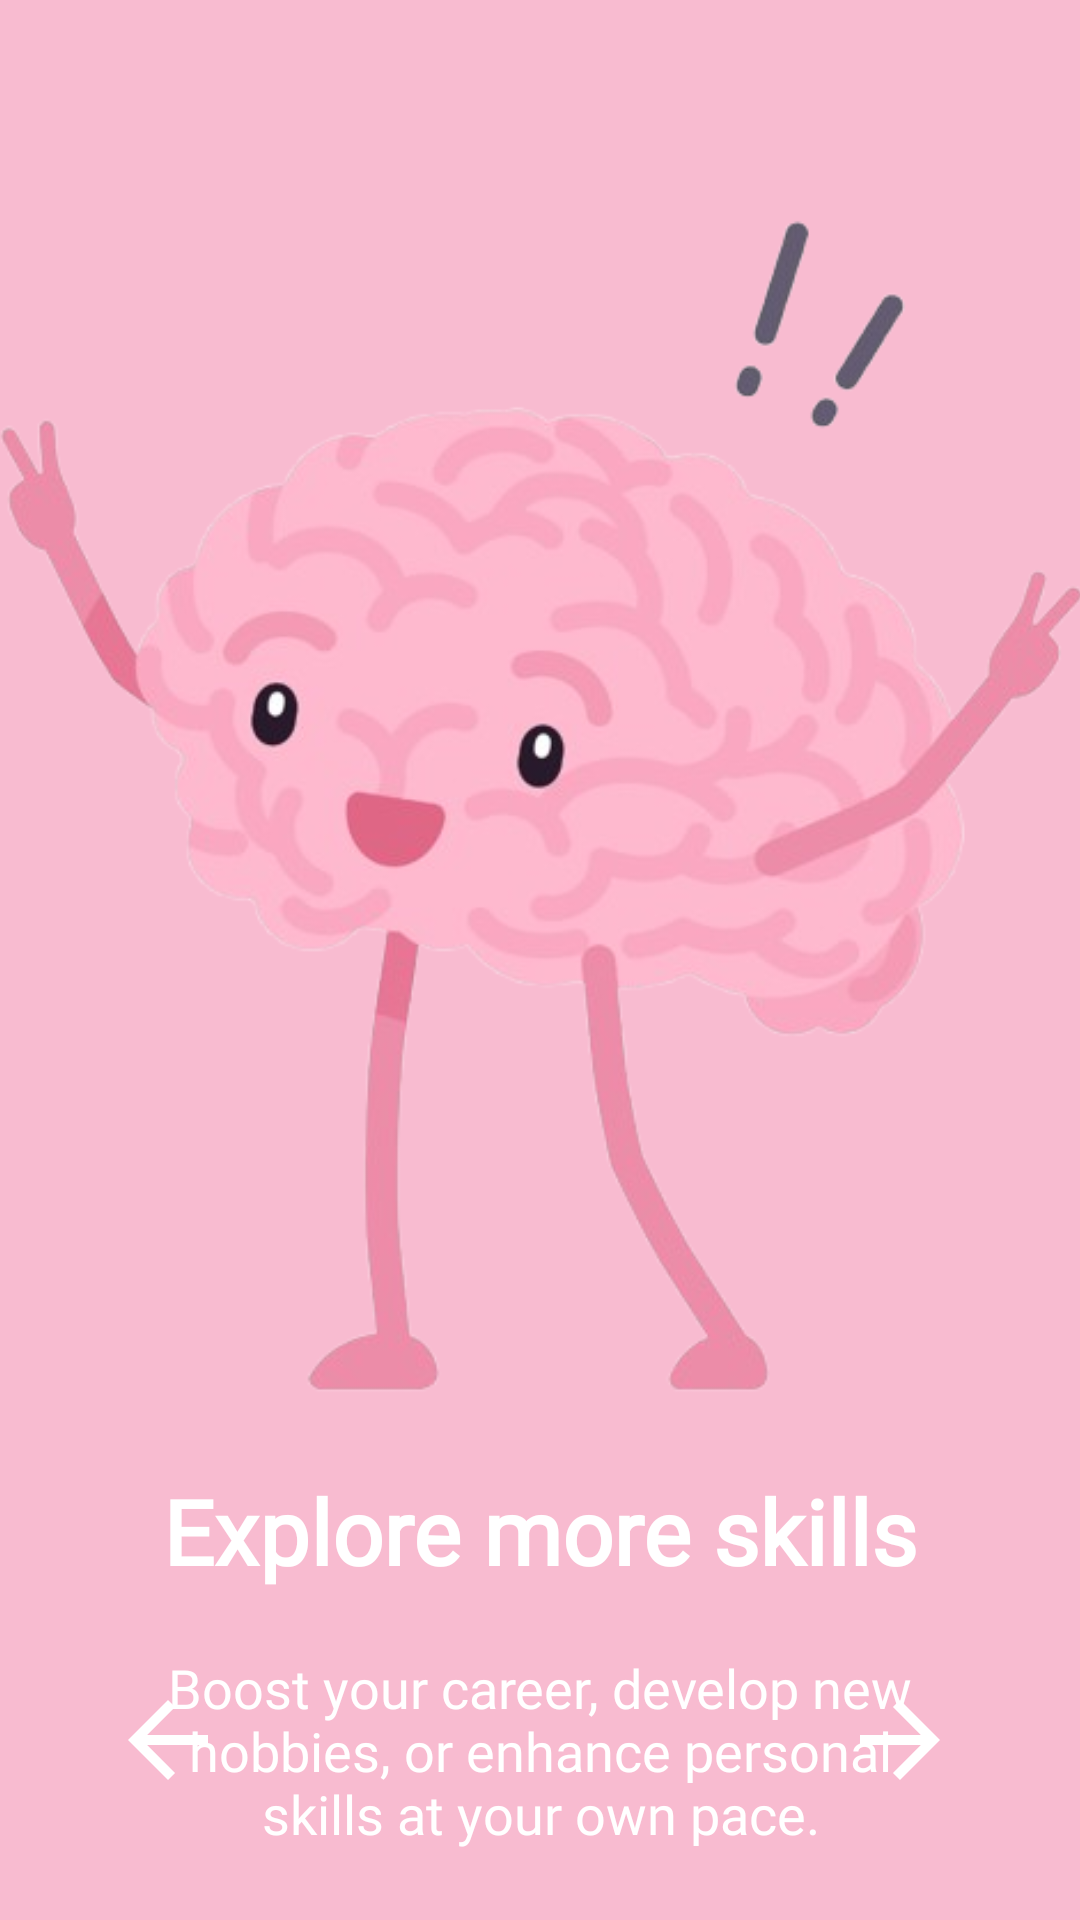

Reconstruct the res/layout file that produces this screen, plus the resources it refers to.
<!-- AndroidManifest.xml: application theme Theme.Aura -->
<!-- res/layout/fragment_onboarding3.xml -->
<?xml version="1.0" encoding="utf-8"?>
<androidx.constraintlayout.widget.ConstraintLayout xmlns:android="http://schemas.android.com/apk/res/android"
    xmlns:tools="http://schemas.android.com/tools"
    android:layout_width="match_parent"
    android:layout_height="match_parent"
    xmlns:app="http://schemas.android.com/apk/res-auto"
    android:background="@color/pink"
    tools:context=".onBoarding.OnBoardingPage3Fragment">

    <ImageView
        android:id="@+id/onBoardingPage3Image"
        android:layout_width="400dp"
        android:layout_height="400dp"
        android:src="@drawable/onboarding_page3"
        app:layout_constraintTop_toTopOf="parent"
        app:layout_constraintStart_toStartOf="parent"
        app:layout_constraintEnd_toEndOf="parent"
        android:layout_marginTop="70dp"
        />

    <TextView
        android:id="@+id/onBoardingPage3Title"
        android:layout_width="wrap_content"
        android:layout_height="wrap_content"
        android:text="@string/onboarding_3_title"
        android:fontFamily="@font/ribeye"
        app:layout_constraintEnd_toEndOf="parent"
        android:textStyle="bold"
        app:layout_constraintStart_toStartOf="parent"
        app:layout_constraintTop_toBottomOf="@+id/onBoardingPage3Image"
        android:textSize="30dp"
        android:textColor="@color/white"
        android:layout_marginTop="20dp"
        android:gravity="center"/>

    <TextView
        android:id="@+id/onBoardingPage3Subtitle"
        android:layout_width="wrap_content"
        android:layout_height="wrap_content"
        android:text="@string/onboarding_3_subtitle"
        android:fontFamily="@font/mulish"
        android:textColor="@color/white"
        app:layout_constraintEnd_toEndOf="parent"
        app:layout_constraintStart_toStartOf="parent"
        app:layout_constraintTop_toBottomOf="@+id/onBoardingPage3Title"
        android:gravity="center"
        android:textSize="18dp"
        android:layout_marginTop="20dp"
        android:paddingStart="50dp"
        android:paddingEnd="50dp"/>

    <ImageView
        android:id="@+id/BtnNextPage4"
        android:clickable="true"
        android:focusable="true"
        app:tint="@color/white"
        android:layout_width="40dp"
        android:layout_height="40dp"
        android:layout_marginEnd="40dp"
        android:layout_marginBottom="40dp"
        android:src="@drawable/baseline_arrow_forward_24"
        app:layout_constraintBottom_toBottomOf="parent"
        app:layout_constraintEnd_toEndOf="parent" />

    <ImageView
        android:id="@+id/BtnBackPage2"
        android:layout_width="40dp"
        android:layout_height="40dp"
        android:layout_marginStart="36dp"
        android:layout_marginBottom="40dp"
        android:clickable="true"
        android:focusable="true"
        android:src="@drawable/baseline_arrow_back_24"
        app:layout_constraintBottom_toBottomOf="parent"
        app:layout_constraintStart_toStartOf="parent"
        app:tint="@color/white" />


</androidx.constraintlayout.widget.ConstraintLayout>
<!-- resources referenced by this layout -->
<resources>
  <color name="pink">#F8BBD0</color>
  <color name="white">#FFFFFFFF</color>
  <!-- drawable baseline_arrow_back_24 (drawable) -->
  <vector xmlns:android="http://schemas.android.com/apk/res/android"
      android:autoMirrored="true"
      android:height="40dp"
      android:tint="#FFFFFF"
      android:viewportHeight="24"
      android:viewportWidth="24"
      android:width="40dp">
  
      <path android:fillColor="@android:color/white" android:pathData="M20,11H7.83l5.59,-5.59L12,4l-8,8 8,8 1.41,-1.41L7.83,13H20v-2z"/>
      
  </vector>
  <!-- drawable baseline_arrow_forward_24 (drawable) -->
  <vector xmlns:android="http://schemas.android.com/apk/res/android" android:autoMirrored="true" android:height="24dp" android:tint="#FFFFFF" android:viewportHeight="24" android:viewportWidth="24" android:width="24dp">
  
      <path android:fillColor="@android:color/white" android:pathData="M12,4l-1.41,1.41L16.17,11H4v2h12.17l-5.58,5.59L12,20l8,-8z"/>
      
  </vector>
  <!-- drawable onboarding_page3: png bitmap (drawable, 130019 bytes) -->
  <string name="onboarding_3_subtitle">Boost your career, develop new hobbies, or enhance personal skills at your own pace.</string>
  <string name="onboarding_3_title">Explore more skills</string>
  <style name="Theme.Aura" parent="Base.Theme.Aura">
  
      <item name="android:statusBarColor">@color/pink</item>
          <item name="android:windowLightStatusBar">true</item>
  
      </style>
  <style name="Base.Theme.Aura" parent="Theme.Material3.DayNight.NoActionBar">
          
          
      </style>
</resources>
